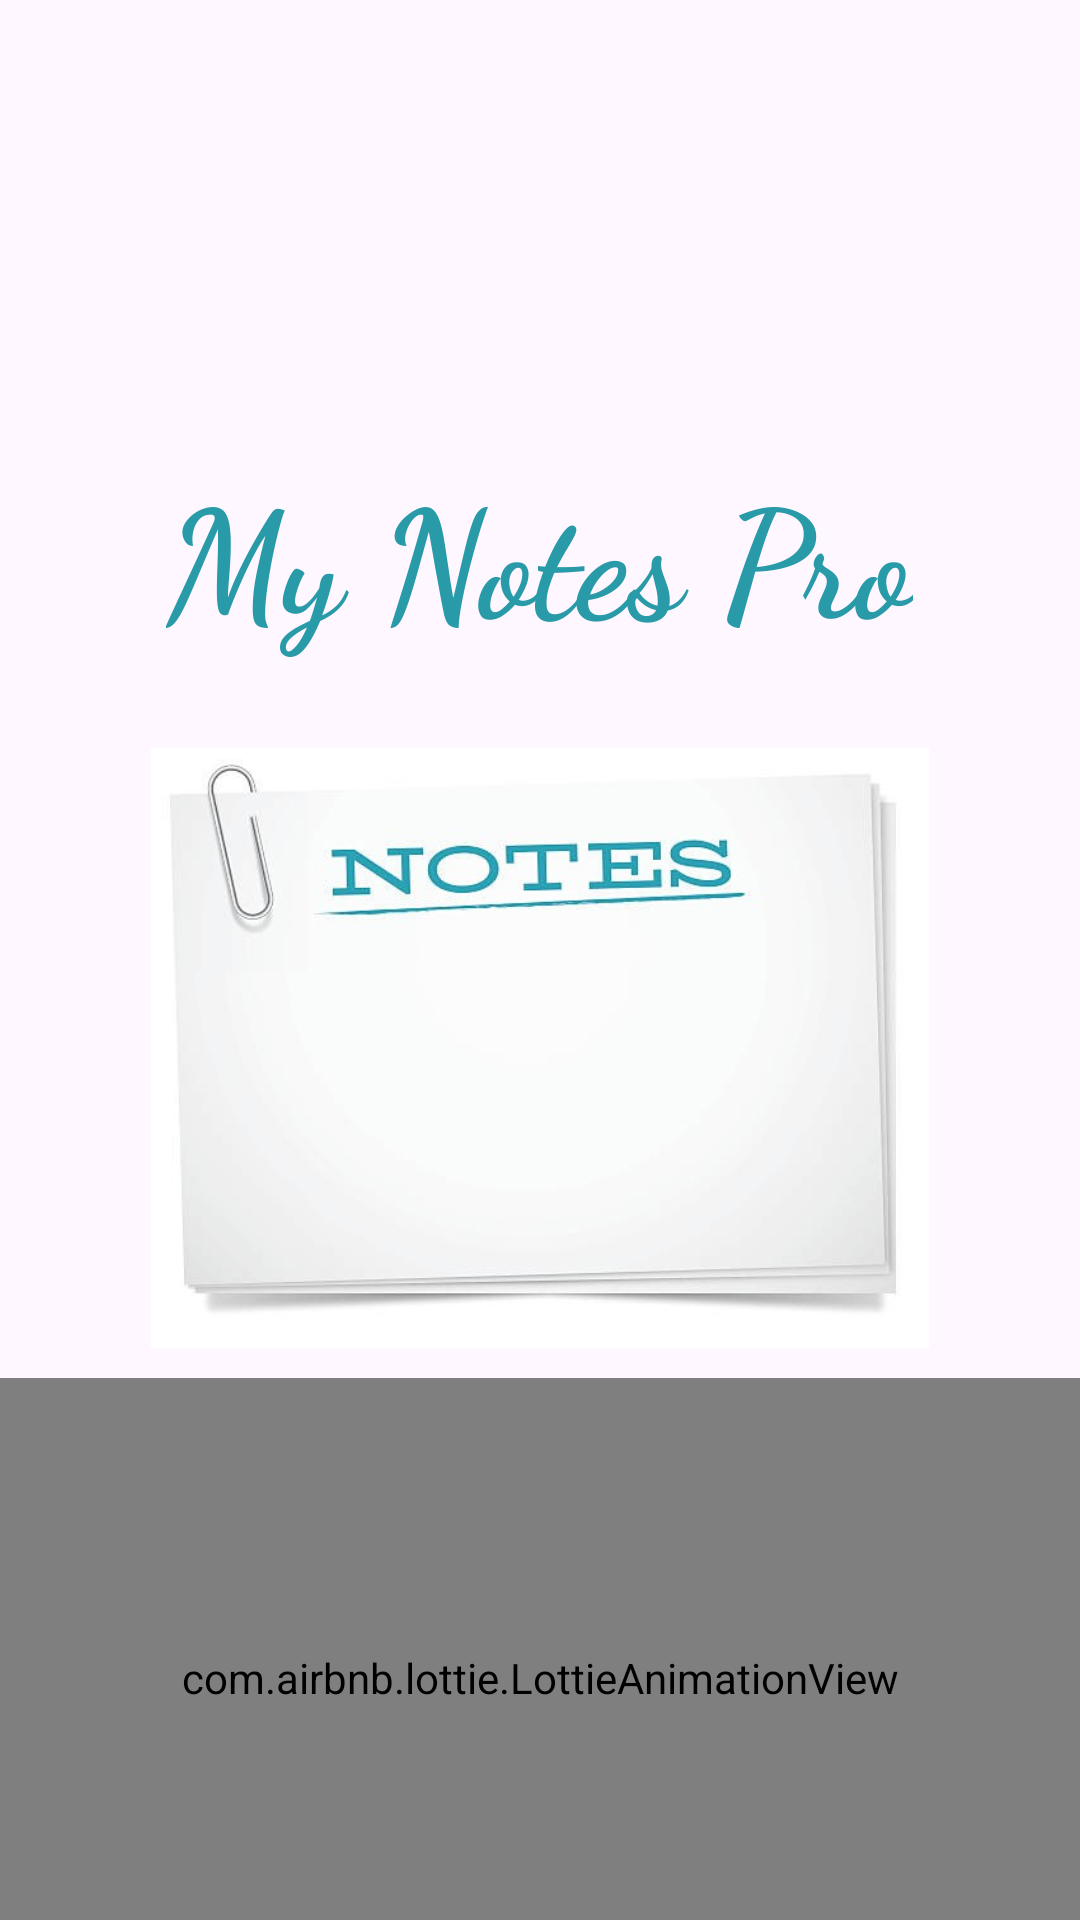

Reconstruct the res/layout file that produces this screen, plus the resources it refers to.
<!-- AndroidManifest.xml: application theme Theme.MyNotesPro -->
<!-- res/layout/activity_main.xml -->
<?xml version="1.0" encoding="utf-8"?>
<LinearLayout xmlns:android="http://schemas.android.com/apk/res/android"
    xmlns:app="http://schemas.android.com/apk/res-auto"
    xmlns:tools="http://schemas.android.com/tools"
    android:id="@+id/main"
    android:orientation="vertical"
    android:layout_width="match_parent"
    android:layout_height="match_parent"
    tools:context=".MainActivity">

    <TextView
        android:layout_width="wrap_content"
        android:layout_height="wrap_content"
        android:layout_gravity="center"
        android:layout_marginTop="150dp"
        android:text="@string/my_notes_pro"
        android:textColor="#299AA8"
        android:textSize="50sp"
       android:fontFamily="cursive"
        android:textStyle="bold"/>

    <ImageView
        android:layout_width="match_parent"
        android:layout_height="200dp"
        android:contentDescription="@string/todow"
        android:src="@drawable/logo"
        android:layout_marginTop="30dp"/>
    <com.airbnb.lottie.LottieAnimationView
        android:layout_width="400dp"
        android:layout_height="200dp"
        android:layout_gravity="center"
        app:lottie_autoPlay="true"
        app:lottie_loop="true"
        android:id="@+id/animation"
        android:layout_marginTop="10dp"/>

</LinearLayout>
<!-- resources referenced by this layout -->
<resources>
  <!-- drawable logo: png bitmap (drawable, 93620 bytes) -->
  <string name="my_notes_pro">My Notes Pro</string>
  <string name="todow">TODO</string>
  <style name="Theme.MyNotesPro" parent="Base.Theme.MyNotesPro" />
  <style name="Base.Theme.MyNotesPro" parent="Theme.Material3.DayNight.NoActionBar">
          
          
      </style>
</resources>
